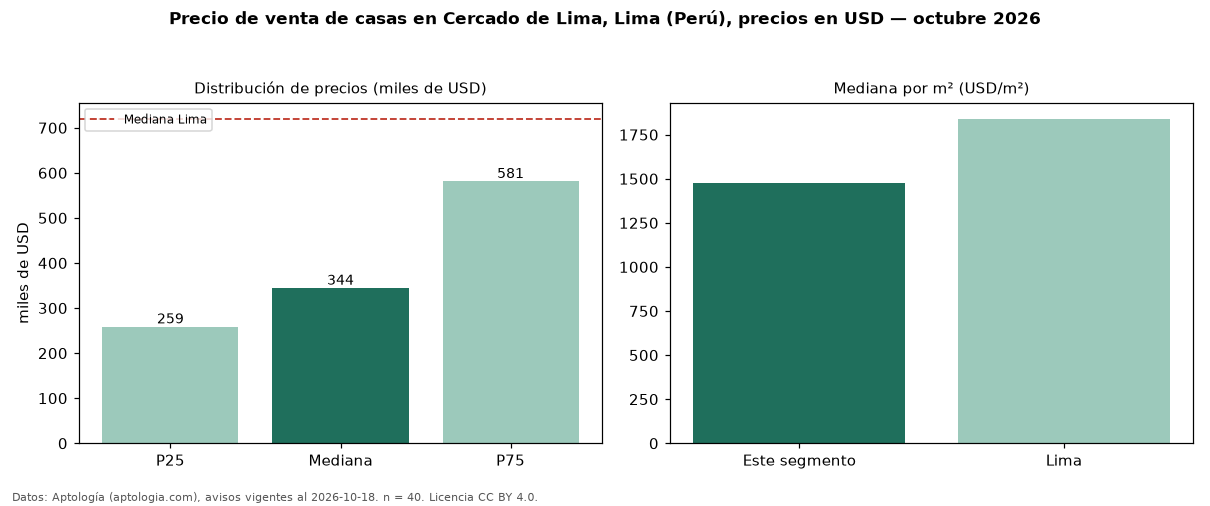

Data behind this chart, as committed beside it:
seccion, metrica, valor, moneda, n
precio, p25, 258750, USD, 40
precio, mediana, 344500, USD, 40
precio, p75, 581250, USD, 40
precio, minimo, 65000, USD, 40
precio, maximo, 1250000, USD, 40
m2, mediana_precio_m2, 1476, USD, 30
m2, area_mediana_m2, 263.5, m2, 30
banos, mediana_banos, 3.0, , 
habitaciones, 3+, 350000, USD, 34
ciudad, mediana_ciudad_referencia, 720000, USD, 
ciudad, mediana_m2_ciudad, 1840, USD, 
fuente, fecha_datos, 2026-10-18, , 
fuente, atribucion, https://www.aptologia.com/pe/venta/lima/…, , 
fuente, licencia, CC BY 4.0, , 
